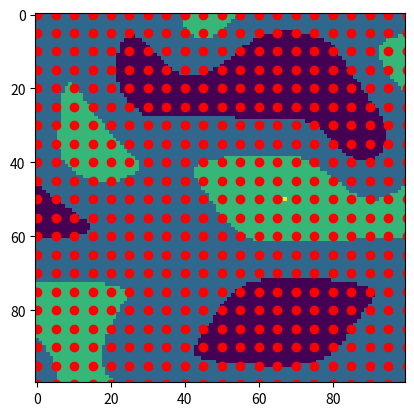

Python code for this plot:
import numpy as np
import matplotlib.pyplot as plt


class perlinClass():
    def __init__(self, x, y):
        self.perlinGrid = self.perlin(x, y)
        self.perlinGrid = self.partition(3, self.perlinGrid)
        self.points = self.points(20, 20)

    def perlin(self, x, y, seed=3748):
        # permutation table
        np.random.seed(seed)
        p = np.arange(256,dtype=int)
        np.random.shuffle(p)
        p = np.stack([p,p]).flatten()
        # coordinates of the top-left
        xi = x.astype(int)
        yi = y.astype(int)
        # internal coordinates
        xf = x - xi
        yf = y - yi
        # fade factors
        u = fade(xf)
        v = fade(yf)
        # noise components
        n00 = gradient(p[p[xi]+yi],xf,yf)
        n01 = gradient(p[p[xi]+yi+1],xf,yf-1)
        n11 = gradient(p[p[xi+1]+yi+1],xf-1,yf-1)
        n10 = gradient(p[p[xi+1]+yi],xf-1,yf)
        # combine noises
        x1 = lerp(n00,n10,u)
        x2 = lerp(n01,n11,u) # FIX1: I was using n10 instead of n01
        return lerp(x1,x2,v) # FIX2: I also had to reverse x1 and x2 here

    def partition(self, numPlayers, perlinGrid):
        minX = min(perlinGrid.flatten())
        maxX = max(perlinGrid.flatten())
        print(minX)
        print(maxX)
        numPlayers = 3
        rangeVector = [[minX+((maxX-minX)/numPlayers)*(n), minX+(((maxX-minX)/numPlayers)*(n+1))] for n in range(numPlayers)]
        print(rangeVector)
        for y in range(len(perlinGrid)):
            for x in range(len(perlinGrid[0])):
                pixel = perlinGrid[y][x]
                for i in range(numPlayers):
                    if ((rangeVector[i][0] <= pixel) and (pixel <= rangeVector[i][1])):
                        perlinGrid[y][x] = round(rangeVector[i][0], 5)
                        # round so we dont get 1.699999 and 1.69991000 for instance
        print(perlinGrid[0][0])
        return perlinGrid

    def points(self, numX, numY):
        stepX = 100/numX
        stepY = 100/numY
        return np.array([np.array([100/numX*x, 100/numY*y]) for y in range(int(len(self.perlinGrid)/stepY)+1) for x in range(int(len(self.perlinGrid[y])/stepX)+1)])


def lerp(a,b,x):
    "linear interpolation"
    return a + x * (b-a)

def fade(t):
    "6t^5 - 15t^4 + 10t^3"
    return 6 * t**5 - 15 * t**4 + 10 * t**3

def gradient(h,x,y):
    "grad converts h to the right gradient vector and return the dot product with (x,y)"
    vectors = np.array([[0,1],[0,-1],[1,0],[-1,0]])
    g = vectors[h%4]
    return g[:,:,0] * x + g[:,:,1] * y

if __name__ == '__main__':
    lin = np.linspace(0,3,100,endpoint=False)
    #10 spaces between 0 and 1
    x, y = np.meshgrid(lin,lin)
    perlinGrid = perlinClass(x,y)

    points = perlinGrid.points
    print(points[-1])

    plt.plot(points[:,0], points[:,1], 'ro')

    plt.imshow(perlinGrid.perlinGrid)
    plt.show()
